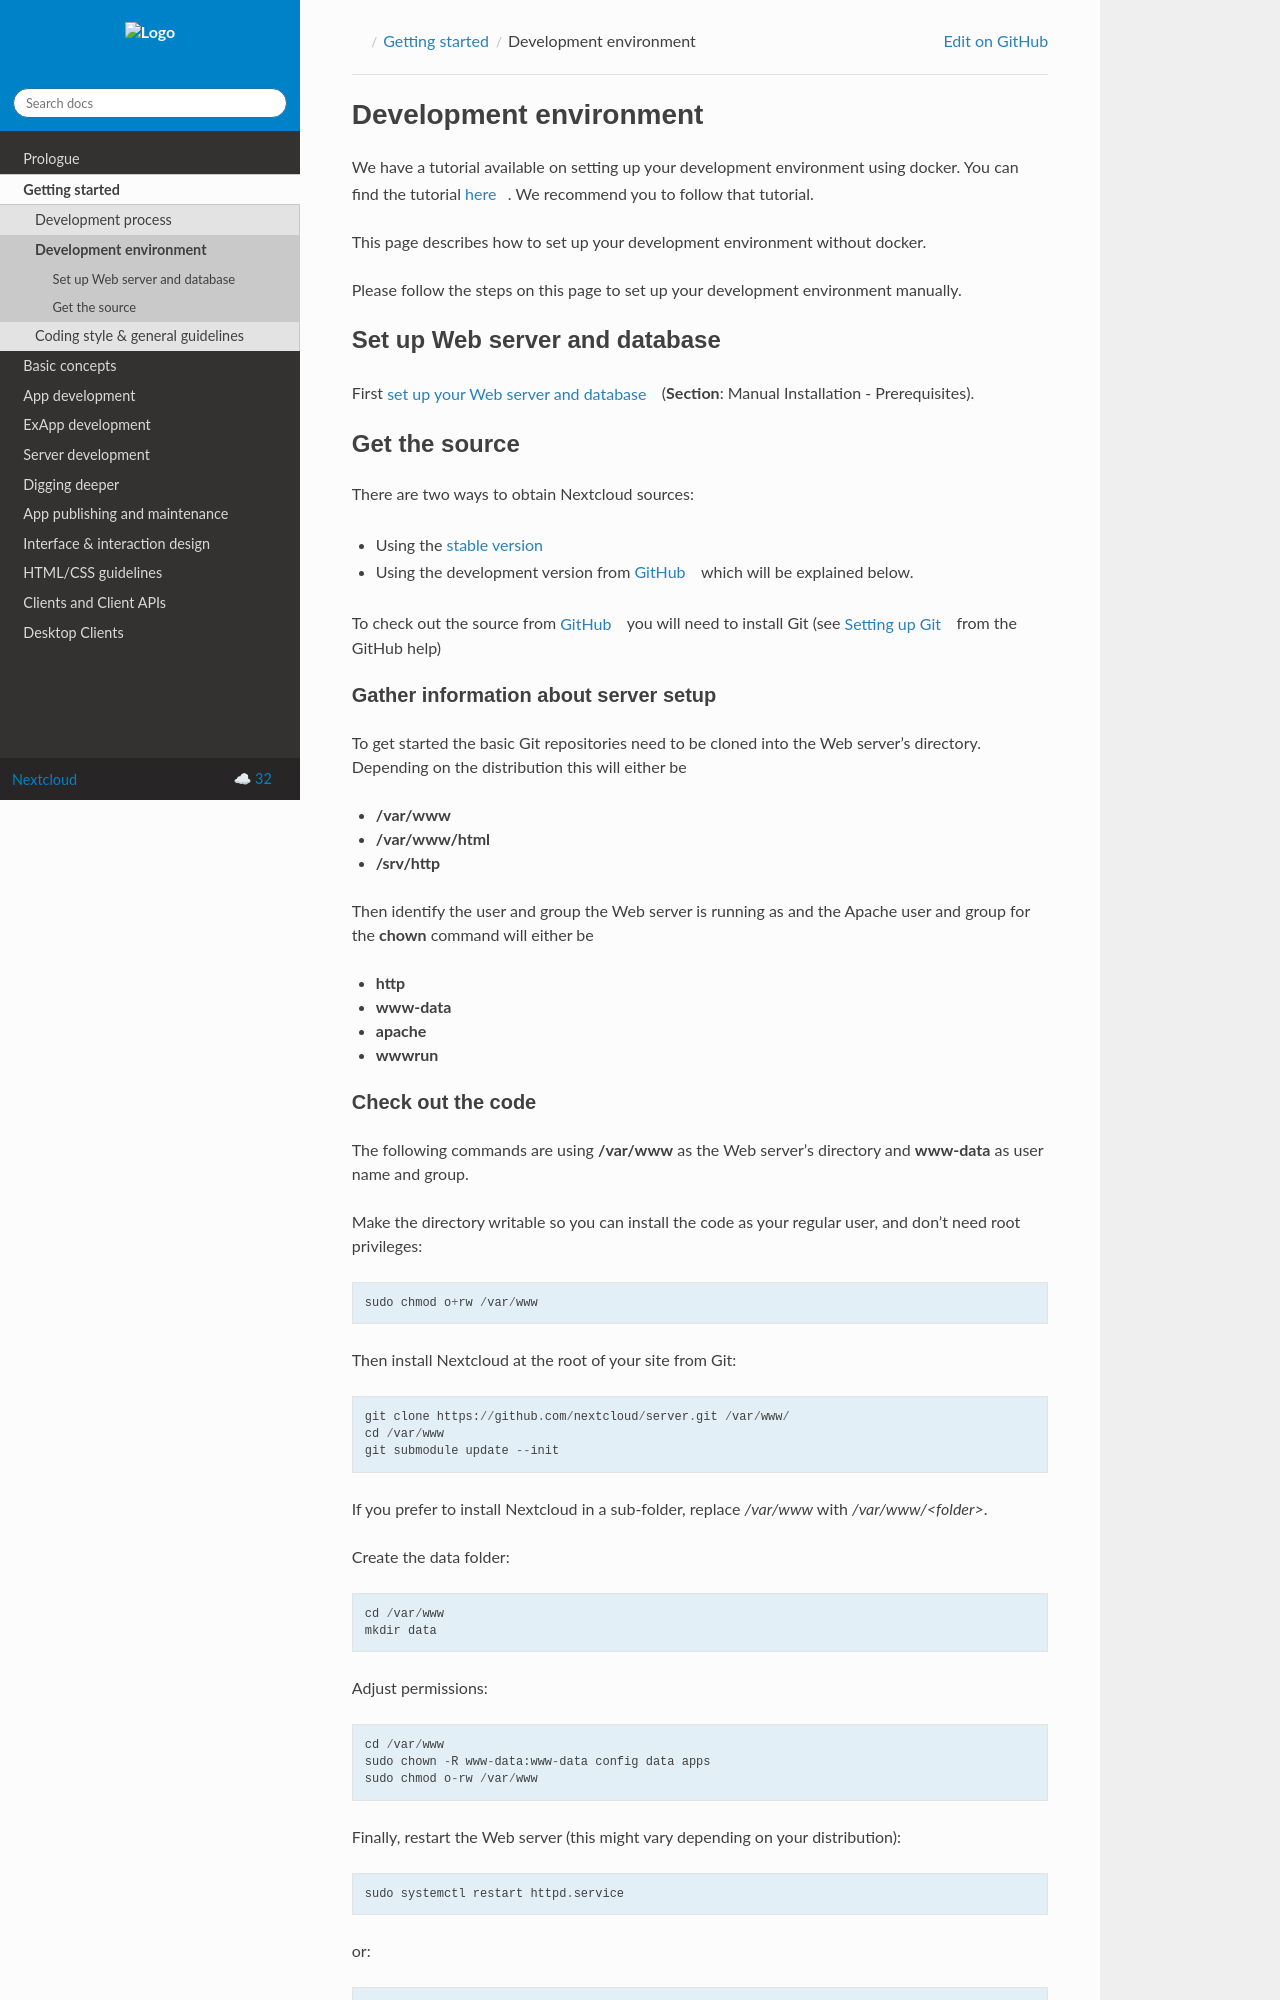

repository: nextcloud/documentation · page: server/32/developer_manual/getting_started/devenv.html · generator: sphinx

.. _devenv:

.. sectionauthor:: Bernhard Posselt <dev@bernhard-posselt.com>

=======================
Development environment
=======================

We have a tutorial available on setting up your development environment using docker. You can find the tutorial `here <https://cloud.nextcloud.com/s/iyNGp8ryWxc7Efa?path=%2F>`_. We recommend you to follow that tutorial.

This page describes how to set up your development environment without docker.


Please follow the steps on this page to set up your development environment manually.

Set up Web server and database
------------------------------

First `set up your Web server and database <https://docs.nextcloud.com/server/latest/admin_manual/installation/index.html>`_ (**Section**: Manual Installation - Prerequisites).

Get the source
--------------

There are two ways to obtain Nextcloud sources:

* Using the `stable version <https://docs.nextcloud.com/server/latest/admin_manual/installation/index.html>`_
* Using the development version from `GitHub`_ which will be explained below.

To check out the source from `GitHub`_ you will need to install Git (see `Setting up Git <https://help.github.com/articles/set-up-git>`_ from the GitHub help)

Gather information about server setup
^^^^^^^^^^^^^^^^^^^^^^^^^^^^^^^^^^^^^

To get started the basic Git repositories need to be cloned into the Web server's directory. Depending on the distribution this will either be

* **/var/www**
* **/var/www/html**
* **/srv/http**


Then identify the user and group the Web server is running as and the Apache user and group for the **chown** command will either be

* **http**
* **www-data**
* **apache**
* **wwwrun**
